Run: headless pygame with SDL's dummy video driver; simulated clock (each Clock.tick advances the game by its frame time, no real sleeping); random seed 0; keys injected as events and as key.get_pressed() state; mouse plan: one left click at the window centre at the start of phase 2, then a move to the lower-right quarter at the start of phase 3.
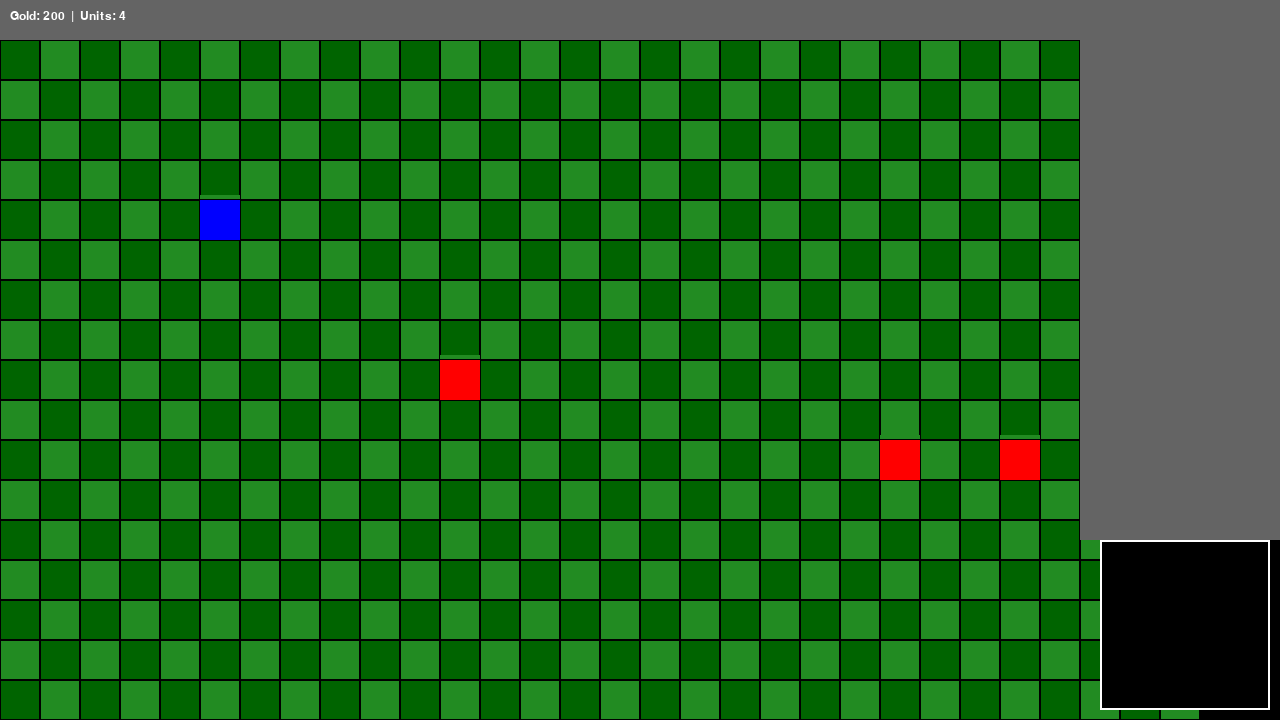
Frame 1 of 4 · flips 1–60 · no input
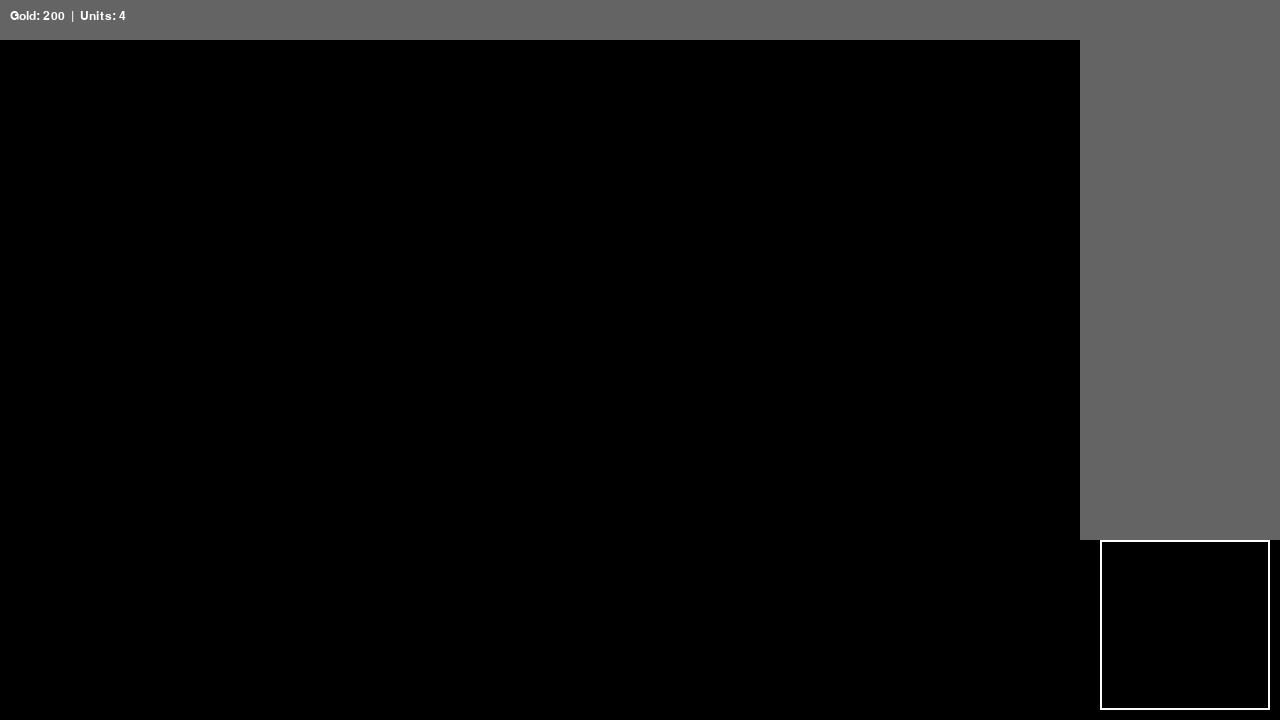
Frame 2 of 4 · flips 61–180 · clicked the window centre · tapped SPACE, RETURN · held RIGHT (→), D
Frame 3 of 4 · flips 181–300 · moved the mouse to the lower-right quarter · held DOWN (↓), S · screen unchanged from frame 2, image omitted
Frame 4 of 4 · flips 301–420 · held LEFT (←), A, UP (↑), W · screen same as frame 1, image omitted

The pygame program that drew these frames:

import pygame
import sys
import random

# Initialize
pygame.init()
SCREEN_WIDTH, SCREEN_HEIGHT = 1280, 720
screen = pygame.display.set_mode((SCREEN_WIDTH, SCREEN_HEIGHT))
pygame.display.set_caption("OpenFront: GUI RTS")
clock = pygame.time.Clock()

# Map
TILE_SIZE = 40
MAP_WIDTH, MAP_HEIGHT = 30, 18
FPS = 60
camera_x, camera_y = 0, 0

# Colors
GREEN = (34, 139, 34)
DARK_GREEN = (0, 100, 0)
BLUE = (0, 0, 255)
RED = (255, 0, 0)
WHITE = (255, 255, 255)
GRAY = (100, 100, 100)
BLACK = (0, 0, 0)

# Units
units = []

class Unit:
    def __init__(self, x, y, team):
        self.x, self.y = x, y
        self.team = team
        self.health = 100
        self.max_health = 100
        self.selected = False
        self.target = None
        self.speed = 1 if team == "player" else 0.5

    def draw(self, surface):
        color = BLUE if self.team == "player" else RED
        pygame.draw.rect(surface, color, self.rect())
        if self.selected:
            pygame.draw.rect(surface, WHITE, self.rect(), 2)

        # Draw health bar
        hp_width = TILE_SIZE * (self.health / self.max_health)
        pygame.draw.rect(surface, RED, (self.x * TILE_SIZE - camera_x, self.y * TILE_SIZE - camera_y - 5, TILE_SIZE, 4))
        pygame.draw.rect(surface, GREEN, (self.x * TILE_SIZE - camera_x, self.y * TILE_SIZE - camera_y - 5, hp_width, 4))

    def rect(self):
        return pygame.Rect(self.x * TILE_SIZE - camera_x, self.y * TILE_SIZE - camera_y, TILE_SIZE, TILE_SIZE)

    def update(self):
        if self.target:
            tx, ty = self.target
            if abs(tx - self.x) > 0.1 or abs(ty - self.y) > 0.1:
                dx = tx - self.x
                dy = ty - self.y
                dist = max(1, (dx ** 2 + dy ** 2) ** 0.5)
                self.x += self.speed * dx / dist
                self.y += self.speed * dy / dist
            else:
                self.target = None

    def take_damage(self, amount):
        self.health -= amount
        if self.health <= 0 and self in units:
            units.remove(self)

# Map generator
def generate_map():
    return [[GREEN if (x + y) % 2 == 0 else DARK_GREEN for x in range(MAP_WIDTH)] for y in range(MAP_HEIGHT)]

game_map = generate_map()

# GUI elements
font = pygame.font.SysFont("Arial", 18)

def draw_top_bar():
    pygame.draw.rect(screen, GRAY, (0, 0, SCREEN_WIDTH, 40))
    text = font.render("Gold: 200  |  Units: " + str(len(units)), True, WHITE)
    screen.blit(text, (10, 10))

def draw_minimap():
    pygame.draw.rect(screen, BLACK, (SCREEN_WIDTH - 180, SCREEN_HEIGHT - 180, 170, 170))
    pygame.draw.rect(screen, WHITE, (SCREEN_WIDTH - 180, SCREEN_HEIGHT - 180, 170, 170), 2)

def draw_unit_panel():
    pygame.draw.rect(screen, GRAY, (SCREEN_WIDTH - 200, 40, 200, SCREEN_HEIGHT - 220))
    selected = [u for u in units if u.selected]
    if selected:
        name = "Soldier" if selected[0].team == "player" else "Enemy"
        hp = selected[0].health
        info = font.render(f"{name} | HP: {int(hp)}", True, WHITE)
        screen.blit(info, (SCREEN_WIDTH - 190, 60))

def draw_map():
    for y in range(MAP_HEIGHT):
        for x in range(MAP_WIDTH):
            color = game_map[y][x]
            rect = pygame.Rect(x * TILE_SIZE - camera_x, y * TILE_SIZE - camera_y, TILE_SIZE, TILE_SIZE)
            pygame.draw.rect(screen, color, rect)
            pygame.draw.rect(screen, BLACK, rect, 1)

def handle_input():
    global camera_x, camera_y
    keys = pygame.key.get_pressed()
    if keys[pygame.K_a]: camera_x -= 10
    if keys[pygame.K_d]: camera_x += 10
    if keys[pygame.K_w]: camera_y -= 10
    if keys[pygame.K_s]: camera_y += 10

def select_unit(mouse_pos):
    mx, my = mouse_pos
    map_x = (mx + camera_x) // TILE_SIZE
    map_y = (my + camera_y) // TILE_SIZE
    for unit in units:
        unit.selected = False
        if int(unit.x) == map_x and int(unit.y) == map_y and unit.team == "player":
            unit.selected = True

def right_click_command(mouse_pos):
    mx, my = mouse_pos
    tx = (mx + camera_x) // TILE_SIZE
    ty = (my + camera_y) // TILE_SIZE
    for unit in units:
        if unit.selected:
            unit.target = (tx, ty)

def spawn_units():
    units.append(Unit(5, 5, "player"))
    for _ in range(3):
        x, y = random.randint(10, 25), random.randint(5, 15)
        units.append(Unit(x, y, "enemy"))

def update_warfare():
    for unit in units:
        if unit.team == "player":
            for enemy in [u for u in units if u.team == "enemy"]:
                if abs(enemy.x - unit.x) < 1 and abs(enemy.y - unit.y) < 1:
                    enemy.take_damage(0.5)
        elif unit.team == "enemy":
            for player in [u for u in units if u.team == "player"]:
                if abs(player.x - unit.x) < 1 and abs(player.y - unit.y) < 1:
                    player.take_damage(0.2)

# Main loop
def main():
    spawn_units()
    running = True
    while running:
        screen.fill((0, 0, 0))
        handle_input()
        draw_map()

        for unit in units:
            unit.update()
            unit.draw(screen)

        update_warfare()
        draw_top_bar()
        draw_unit_panel()
        draw_minimap()

        for event in pygame.event.get():
            if event.type == pygame.QUIT: running = False
            elif event.type == pygame.MOUSEBUTTONDOWN:
                if event.button == 1: select_unit(event.pos)
                elif event.button == 3: right_click_command(event.pos)

        pygame.display.flip()
        clock.tick(FPS)

    pygame.quit()
    sys.exit()

if __name__ == "__main__":
    main()
